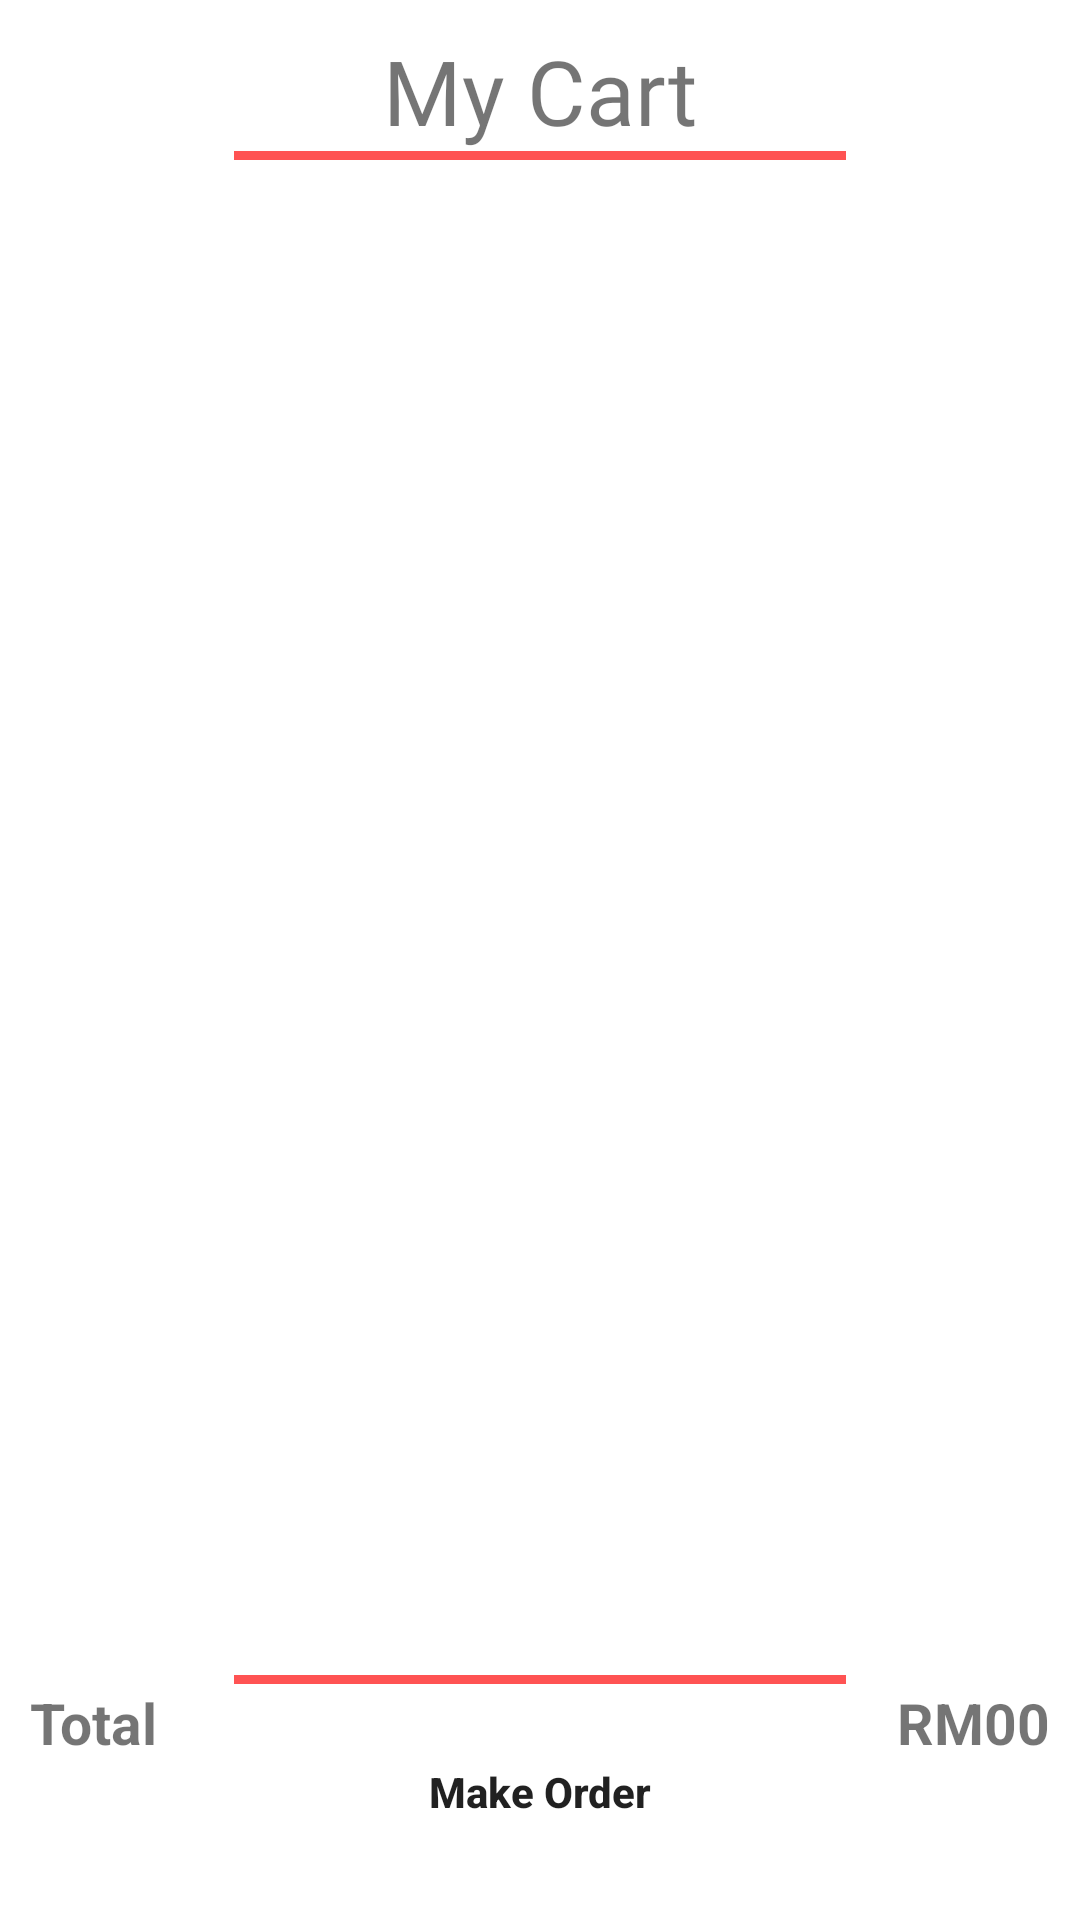

Write the Android layout XML for this screen, with the resource values it uses.
<!-- AndroidManifest.xml: application theme Theme.party -->
<!-- res/layout/fragment_my_cart.xml -->
<?xml version="1.0" encoding="utf-8"?>
<androidx.constraintlayout.widget.ConstraintLayout xmlns:android="http://schemas.android.com/apk/res/android"
    xmlns:tools="http://schemas.android.com/tools"
    android:layout_width="match_parent"
    android:layout_height="match_parent"
    xmlns:app="http://schemas.android.com/apk/res-auto"
    tools:context=".ui.MyCartFragment"
    android:padding="10dp">

    <TextView
        android:id="@+id/myCart_txt"
        android:layout_width="wrap_content"
        android:layout_height="wrap_content"
        android:text="My Cart"
        android:textSize="30sp"
        android:fontFamily="@font/amita"

        app:layout_constraintEnd_toEndOf="parent"
        app:layout_constraintStart_toStartOf="parent"
        app:layout_constraintTop_toTopOf="parent"/>

    <View
        android:id="@+id/view"
        android:layout_width="0dp"
        android:layout_height="3dp"
        android:background="@color/purple_500"

        app:layout_constraintEnd_toEndOf="parent"
        app:layout_constraintStart_toStartOf="parent"
        app:layout_constraintTop_toBottomOf="@+id/myCart_txt"
        app:layout_constraintWidth_percent=".6"/>

    <androidx.recyclerview.widget.RecyclerView
        android:id="@+id/cart_rec"
        android:layout_width="match_parent"
        android:layout_height="500dp"
        android:layout_marginTop="5dp"
        app:layout_constraintEnd_toEndOf="parent"
        app:layout_constraintStart_toStartOf="parent"
        app:layout_constraintTop_toBottomOf="@+id/view" />
    <View
        android:id="@+id/view2"
        android:layout_width="0dp"
        android:layout_height="3dp"
        android:background="@color/purple_500"

        app:layout_constraintEnd_toEndOf="parent"
        app:layout_constraintStart_toStartOf="parent"
        app:layout_constraintTop_toBottomOf="@+id/cart_rec"
        app:layout_constraintWidth_percent=".6"/>

    <TextView
        android:id="@+id/total_txt"
        android:layout_width="wrap_content"
        android:layout_height="wrap_content"
        android:text="Total"
        android:textSize="19dp"
        android:textStyle="bold"

        app:layout_constraintStart_toStartOf="parent"
        app:layout_constraintTop_toBottomOf="@id/view2" />

    <TextView
        android:id="@+id/totalPrice"
        android:layout_width="wrap_content"
        android:layout_height="wrap_content"
        android:text="RM00"
        android:textSize="19dp"
        android:textStyle="bold"
        app:layout_constraintEnd_toEndOf="parent"
        app:layout_constraintTop_toBottomOf="@+id/view2" />

    <Button
        android:id="@+id/btnOrder"
        android:layout_width="271dp"
        android:layout_height="64dp"
        android:background="@drawable/btn_bg_design"
        android:padding="14dp"
        android:text="Make Order"
        android:textAllCaps="false"
        android:textStyle="bold"

        app:layout_constraintBottom_toBottomOf="parent"
        app:layout_constraintEnd_toEndOf="parent"
        app:layout_constraintStart_toStartOf="parent"
        app:layout_constraintTop_toBottomOf="@+id/view2"
        app:layout_constraintVertical_bias="0.86"
        app:layout_constraintWidth_percent=".8" />


</androidx.constraintlayout.widget.ConstraintLayout>
<!-- resources referenced by this layout -->
<resources>
  <color name="purple_500">#FF5353</color>
  <style name="Theme.party" parent="Theme.MaterialComponents.DayNight.NoActionBar">
          
          <item name="colorPrimary">@color/purple_500</item>
          <item name="colorPrimaryVariant">@color/purple_700</item>
          <item name="colorOnPrimary">@color/white</item>
          
          <item name="colorSecondary">@color/teal_200</item>
          <item name="colorSecondaryVariant">@color/teal_700</item>
          <item name="colorOnSecondary">@color/black</item>
          
          <item name="android:statusBarColor">?attr/colorPrimaryVariant</item>
          
      </style>
  <color name="purple_700">#FF5353</color>
  <color name="white">#FFFFFFFF</color>
  <color name="teal_200">#FF03DAC5</color>
  <color name="teal_700">#FF018786</color>
  <color name="black">#FF000000</color>
</resources>
